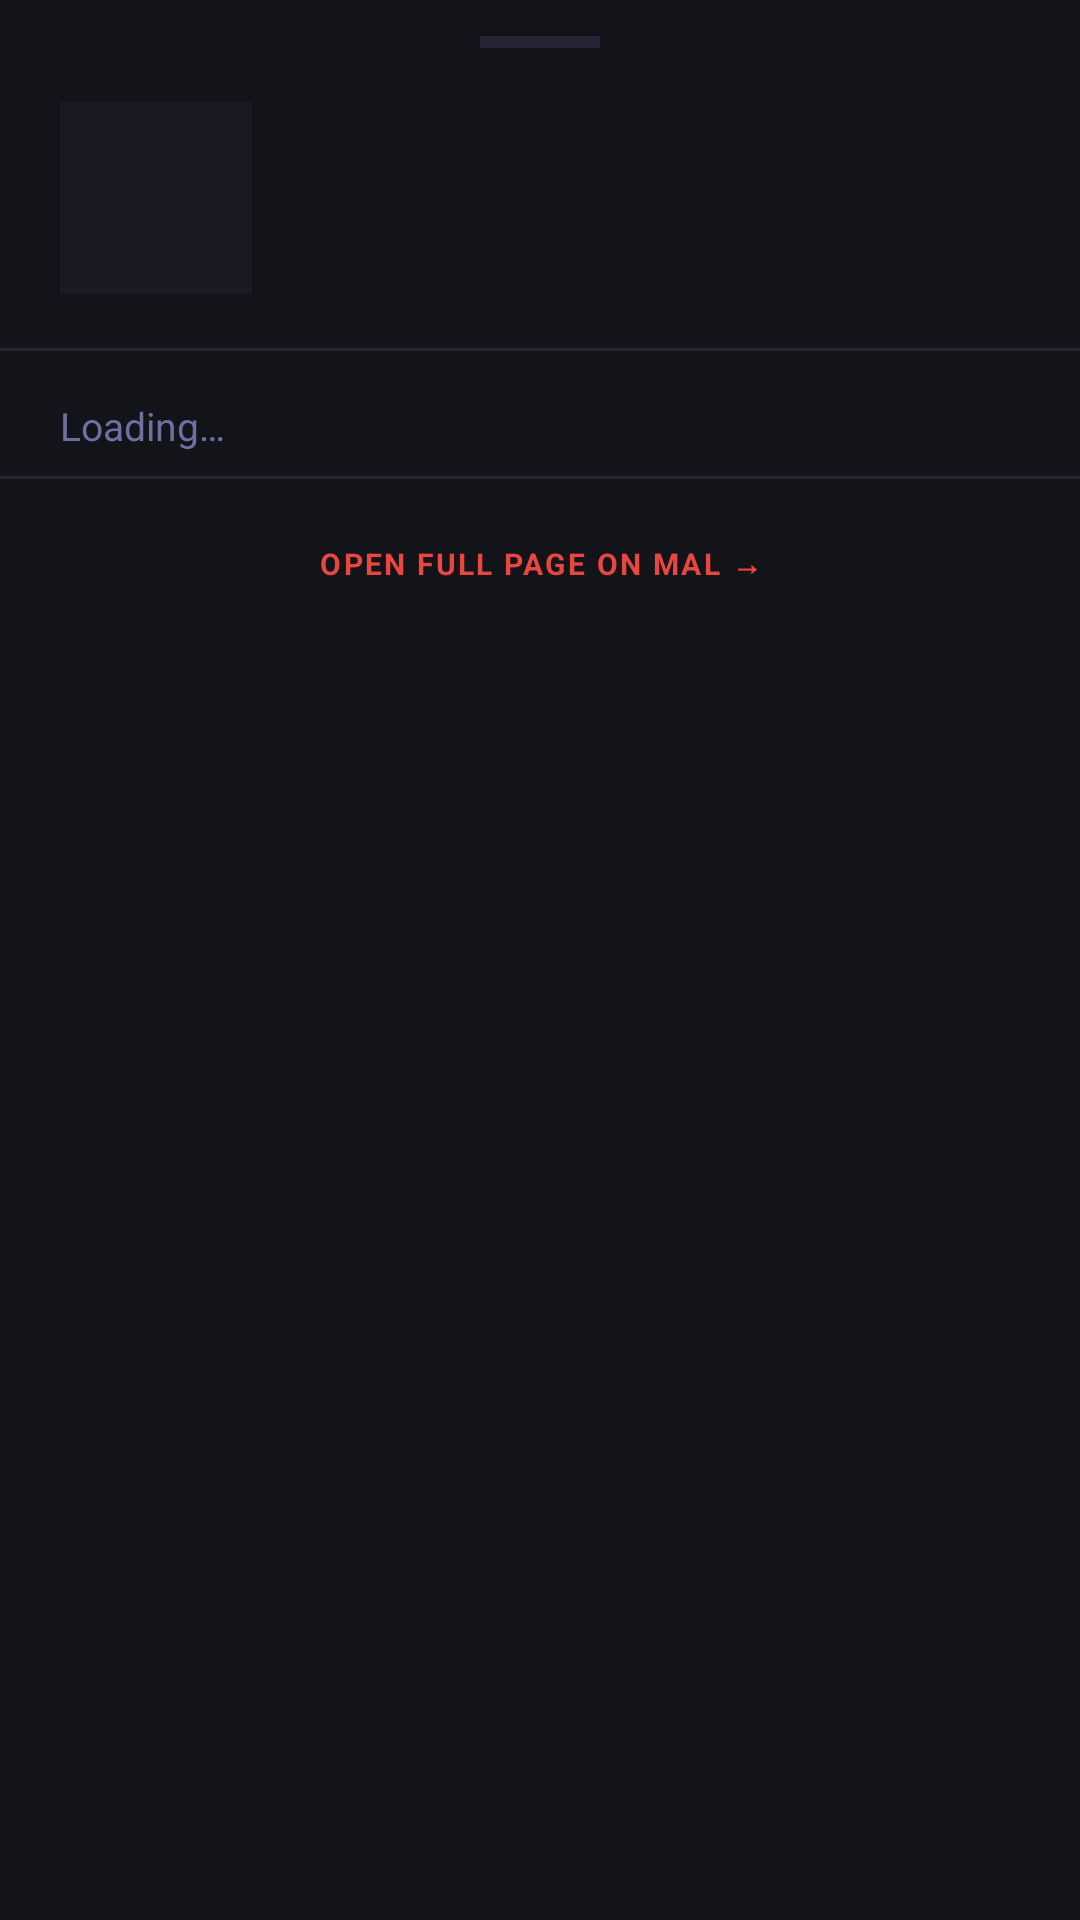

Reconstruct the res/layout file that produces this screen, plus the resources it refers to.
<!-- AndroidManifest.xml: application theme Theme.MangaCast -->
<!-- res/layout/sheet_character.xml -->
<?xml version="1.0" encoding="utf-8"?>
<LinearLayout xmlns:android="http://schemas.android.com/apk/res/android"
    android:layout_width="match_parent"
    android:layout_height="wrap_content"
    android:orientation="vertical"
    android:background="@color/surface"
    android:paddingBottom="24dp">

    
    <View
        android:layout_width="40dp"
        android:layout_height="4dp"
        android:layout_gravity="center_horizontal"
        android:layout_marginTop="12dp"
        android:layout_marginBottom="16dp"
        android:background="@color/border"/>

    
    <LinearLayout
        android:layout_width="match_parent"
        android:layout_height="wrap_content"
        android:orientation="horizontal"
        android:gravity="center_vertical"
        android:paddingStart="20dp"
        android:paddingEnd="20dp"
        android:paddingBottom="16dp">

        <ImageView
            android:id="@+id/sheetAvatar"
            android:layout_width="64dp"
            android:layout_height="64dp"
            android:scaleType="centerCrop"
            android:background="@color/surface2"
            android:layout_marginEnd="16dp"/>

        <LinearLayout
            android:layout_width="0dp"
            android:layout_height="wrap_content"
            android:layout_weight="1"
            android:orientation="vertical">

            <TextView
                android:id="@+id/sheetName"
                android:layout_width="match_parent"
                android:layout_height="wrap_content"
                android:textSize="17sp"
                android:textColor="@color/text"
                android:textStyle="bold"/>

            <TextView
                android:id="@+id/sheetNameJp"
                android:layout_width="match_parent"
                android:layout_height="wrap_content"
                android:textSize="13sp"
                android:textColor="@color/textDim"
                android:fontFamily="serif"
                android:layout_marginTop="2dp"/>

            <TextView
                android:id="@+id/sheetRole"
                android:layout_width="wrap_content"
                android:layout_height="wrap_content"
                android:textSize="9sp"
                android:textStyle="bold"
                android:letterSpacing="0.08"
                android:paddingStart="10dp"
                android:paddingEnd="10dp"
                android:paddingTop="4dp"
                android:paddingBottom="4dp"
                android:layout_marginTop="6dp"/>
        </LinearLayout>
    </LinearLayout>

    <View android:layout_width="match_parent" android:layout_height="1dp" android:background="@color/border"/>

    
    <TextView
        android:id="@+id/sheetDesc"
        android:layout_width="match_parent"
        android:layout_height="wrap_content"
        android:text="Loading…"
        android:textSize="13sp"
        android:textColor="@color/textDim"
        android:lineSpacingExtra="4dp"
        android:paddingStart="20dp"
        android:paddingEnd="20dp"
        android:paddingTop="16dp"
        android:paddingBottom="8dp"/>

    <TextView
        android:id="@+id/sheetRetryBtn"
        android:layout_width="wrap_content"
        android:layout_height="wrap_content"
        android:text="↺ Retry"
        android:textSize="11sp"
        android:textColor="@color/accent"
        android:paddingStart="20dp"
        android:paddingEnd="20dp"
        android:paddingBottom="16dp"
        android:background="?attr/selectableItemBackground"
        android:visibility="gone"/>

    <View android:layout_width="match_parent" android:layout_height="1dp" android:background="@color/border"/>

    
    <TextView
        android:id="@+id/sheetMalBtn"
        android:layout_width="match_parent"
        android:layout_height="48dp"
        android:gravity="center"
        android:text="OPEN FULL PAGE ON MAL →"
        android:textSize="10sp"
        android:textColor="@color/accent"
        android:letterSpacing="0.08"
        android:textStyle="bold"
        android:background="?attr/selectableItemBackground"
        android:layout_marginTop="4dp"/>

</LinearLayout>
<!-- resources referenced by this layout -->
<resources>
  <color name="accent">#E8473F</color>
  <color name="border">#252535</color>
  <color name="surface">#13131A</color>
  <color name="surface2">#1A1A24</color>
  <color name="text">#EEEEF5</color>
  <color name="textDim">#7070A0</color>
  <style name="Theme.MangaCast" parent="Theme.Material3.Dark">
          <item name="colorPrimary">@color/accent</item>
          <item name="colorOnPrimary">@android:color/white</item>
          <item name="colorSurface">@color/surface</item>
          <item name="android:windowBackground">@color/bg</item>
          <item name="android:statusBarColor">@color/surface</item>
          <item name="android:navigationBarColor">@color/bg</item>
      </style>
  <color name="bg">#0B0B0F</color>
</resources>
